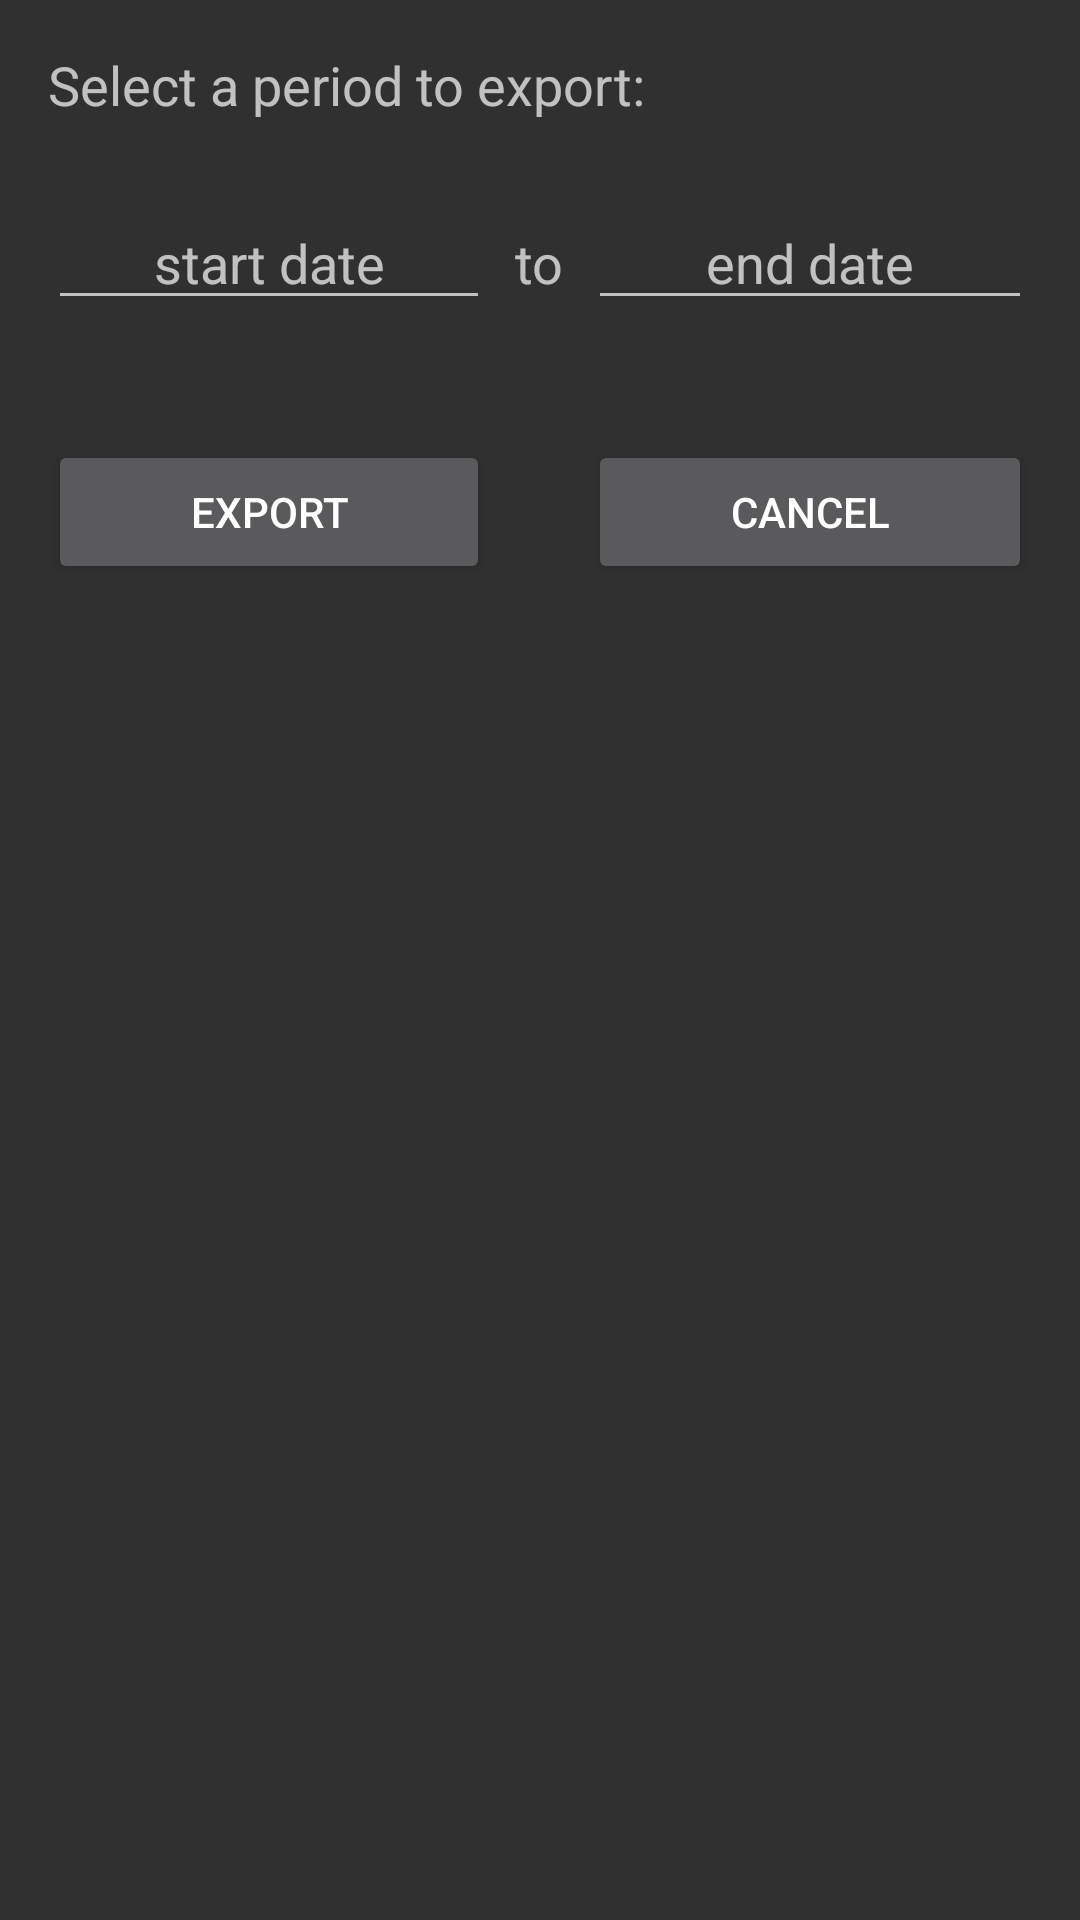

Produce the Android XML layout that renders to this screen, including the resource entries it uses.
<!-- AndroidManifest.xml: activity theme Theme.AppCompat -->
<!-- res/layout/activity_export.xml -->
<?xml version="1.0" encoding="utf-8"?>
<LinearLayout xmlns:android="http://schemas.android.com/apk/res/android"
    android:layout_width="match_parent"
    android:layout_height="match_parent"
    android:orientation="vertical"
    android:paddingBottom="@dimen/activity_vertical_margin"
    android:paddingLeft="@dimen/activity_horizontal_margin"
    android:paddingRight="@dimen/activity_horizontal_margin"
    android:paddingTop="@dimen/activity_vertical_margin">

    <TextView
        android:layout_width="match_parent"
        android:layout_height="wrap_content"
        android:text="@string/labelExport"
        android:textAppearance="?android:attr/textAppearanceMedium" />

    <View
        android:layout_width="match_parent"
        android:layout_height="25sp" />

    <LinearLayout
        android:layout_width="match_parent"
        android:layout_height="wrap_content">

        <EditText
            android:id="@+id/editStart"
            android:layout_width="0dp"
            android:layout_height="wrap_content"
            android:layout_weight="45"
            android:focusable="false"
            android:hint="@string/labelStartDate"
            android:textAlignment="center" />

        <TextView
            android:layout_width="0dp"
            android:layout_height="wrap_content"
            android:layout_weight="10"
            android:gravity="center"
            android:text="to"
            android:textAppearance="?android:attr/textAppearanceMedium" />

        <EditText
            android:id="@+id/editEnd"
            android:layout_width="0dp"
            android:layout_height="wrap_content"
            android:layout_weight="45"
            android:focusable="false"
            android:hint="@string/labelEndDate"
            android:textAlignment="center" />

    </LinearLayout>

    <LinearLayout
        android:layout_width="match_parent"
        android:layout_height="wrap_content"
        android:orientation="horizontal">

        <Button
            android:id="@+id/btnExport"
            android:layout_width="0dp"
            android:layout_height="wrap_content"
            android:layout_marginTop="40sp"
            android:layout_weight="45"
            android:text="Export" />

        <View
            android:layout_width="0dp"
            android:layout_height="70sp"
            android:layout_weight="10" />


        <Button
            android:id="@+id/btnCancel"
            android:layout_width="0dp"
            android:layout_height="wrap_content"
            android:layout_marginTop="40sp"
            android:layout_weight="45"
            android:text="Cancel" />

    </LinearLayout>


</LinearLayout>
<!-- resources referenced by this layout -->
<resources>
  <dimen name="activity_horizontal_margin">16dp</dimen>
  <dimen name="activity_vertical_margin">16dp</dimen>
  <string name="labelEndDate">end date</string>
  <string name="labelExport">Select a period to export:</string>
  <string name="labelStartDate">start date</string>
</resources>
